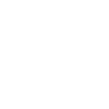
t = 0.00 s
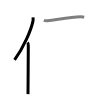
t = 2.50 s
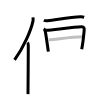
t = 5.25 s
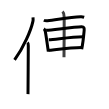
t = 7.75 s
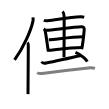
t = 10.50 s
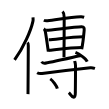
t = 13.00 s

The animated SVG that drew these frames (rendered in a browser with its animation timeline set to each time). Animation: 13 SMIL elements (animate=13); one cycle of 13.00 s.

<svg width="109px" height="109px" viewBox="0 0 px 109px" xmlns="http://www.w3.org/2000/svg" xmlns:xlink="http://www.w3.org/1999/xlink" xml:space="preserve" version="1.1"  baseProfile="full">
<path d="M33.01,17.39c0.11,1.16,0.2,2.61-0.1,4.03c-1.93,8.99-9.37,26.36-18.35,38.55" style="fill:none;stroke:black;stroke-width:3;opacity:0">
  <animate attributeType="CSS" attributeName="opacity" from="0" to="1" begin="0s" dur="1s" repeatCount="Indefinite" fill="freeze" />
</path>
<path d="M27.53,42.5c0.59,0.61,0.76,1.97,0.76,3.23c0,13.02-0.29,39.65-0.29,48.4" style="fill:none;stroke:black;stroke-width:3;opacity:0">
  <animate attributeType="CSS" attributeName="opacity" from="0" to="1" begin="1s" dur="1s" repeatCount="Indefinite" fill="freeze" />
</path>
<path d="M43.85,20.27c0.95,0.47,2.69,0.57,3.64,0.47c9.27-0.99,22.02-3.24,33.32-3.87c1.58-0.09,2.53,0.22,3.32,0.46" style="fill:none;stroke:black;stroke-width:3;opacity:0">
  <animate attributeType="CSS" attributeName="opacity" from="0" to="1" begin="2s" dur="1s" repeatCount="Indefinite" fill="freeze" />
</path>
<path d="M43.81,28.83c0.6,0.42,1.37,1.99,1.48,2.55c0.81,4.02,1.85,11.8,3.04,20.23" style="fill:none;stroke:black;stroke-width:3;opacity:0">
  <animate attributeType="CSS" attributeName="opacity" from="0" to="1" begin="3s" dur="1s" repeatCount="Indefinite" fill="freeze" />
</path>
<path d="M46.12,30.36c9.15-0.81,29.21-3.38,35.45-3.5c2.58-0.05,2.79,1.27,2.6,3.47c-0.38,4.33-0.92,11.18-2.46,18.98" style="fill:none;stroke:black;stroke-width:3;opacity:0">
  <animate attributeType="CSS" attributeName="opacity" from="0" to="1" begin="4s" dur="1s" repeatCount="Indefinite" fill="freeze" />
</path>
<path d="M48.78,39.79c6.9-0.21,21.3-3.13,34.29-3.13" style="fill:none;stroke:black;stroke-width:3;opacity:0">
  <animate attributeType="CSS" attributeName="opacity" from="0" to="1" begin="5s" dur="1s" repeatCount="Indefinite" fill="freeze" />
</path>
<path d="M48.38,50.36c8.02-0.84,22.9-2.9,33.34-2.9" style="fill:none;stroke:black;stroke-width:3;opacity:0">
  <animate attributeType="CSS" attributeName="opacity" from="0" to="1" begin="6s" dur="1s" repeatCount="Indefinite" fill="freeze" />
</path>
<path d="M62.56,11.5c0.61,0.6,1.63,1.75,1.63,5.66c0,1.2-0.08,32.63-0.2,40.09" style="fill:none;stroke:black;stroke-width:3;opacity:0">
  <animate attributeType="CSS" attributeName="opacity" from="0" to="1" begin="7s" dur="1s" repeatCount="Indefinite" fill="freeze" />
</path>
<path d="M41.68,61.63c0.61,1.12,2.17,1.71,3.03,1.63c2.84-0.26,30.94-6.63,36.23-7.76" style="fill:none;stroke:black;stroke-width:3;opacity:0">
  <animate attributeType="CSS" attributeName="opacity" from="0" to="1" begin="8s" dur="1s" repeatCount="Indefinite" fill="freeze" />
</path>
<path d="M75.44,52.37c4.18,1.63,10.78,6.71,11.83,9.25" style="fill:none;stroke:black;stroke-width:3;opacity:0">
  <animate attributeType="CSS" attributeName="opacity" from="0" to="1" begin="9s" dur="1s" repeatCount="Indefinite" fill="freeze" />
</path>
<path d="M37.13,72.67c1.28,0.8,3.62,0.96,4.91,0.8C54.02,72,79,69,90.39,67.79c2.13-0.23,3.42,0.38,4.49,0.78" style="fill:none;stroke:black;stroke-width:3;opacity:0">
  <animate attributeType="CSS" attributeName="opacity" from="0" to="1" begin="10s" dur="1s" repeatCount="Indefinite" fill="freeze" />
</path>
<path d="M74.67,61.08c0.06,0.4,0.84,2.06,0.84,4.58c0,16.93-0.17,22.67-0.17,26.78c0,9.99-5.05,1.48-6.52,0.21" style="fill:none;stroke:black;stroke-width:3;opacity:0">
  <animate attributeType="CSS" attributeName="opacity" from="0" to="1" begin="11s" dur="1s" repeatCount="Indefinite" fill="freeze" />
</path>
<path d="M50.26,78.87c2.5,1.72,6.46,7.07,7.08,9.75" style="fill:none;stroke:black;stroke-width:3;opacity:0">
  <animate attributeType="CSS" attributeName="opacity" from="0" to="1" begin="12s" dur="1s" repeatCount="Indefinite" fill="freeze" />
</path>
</svg>
